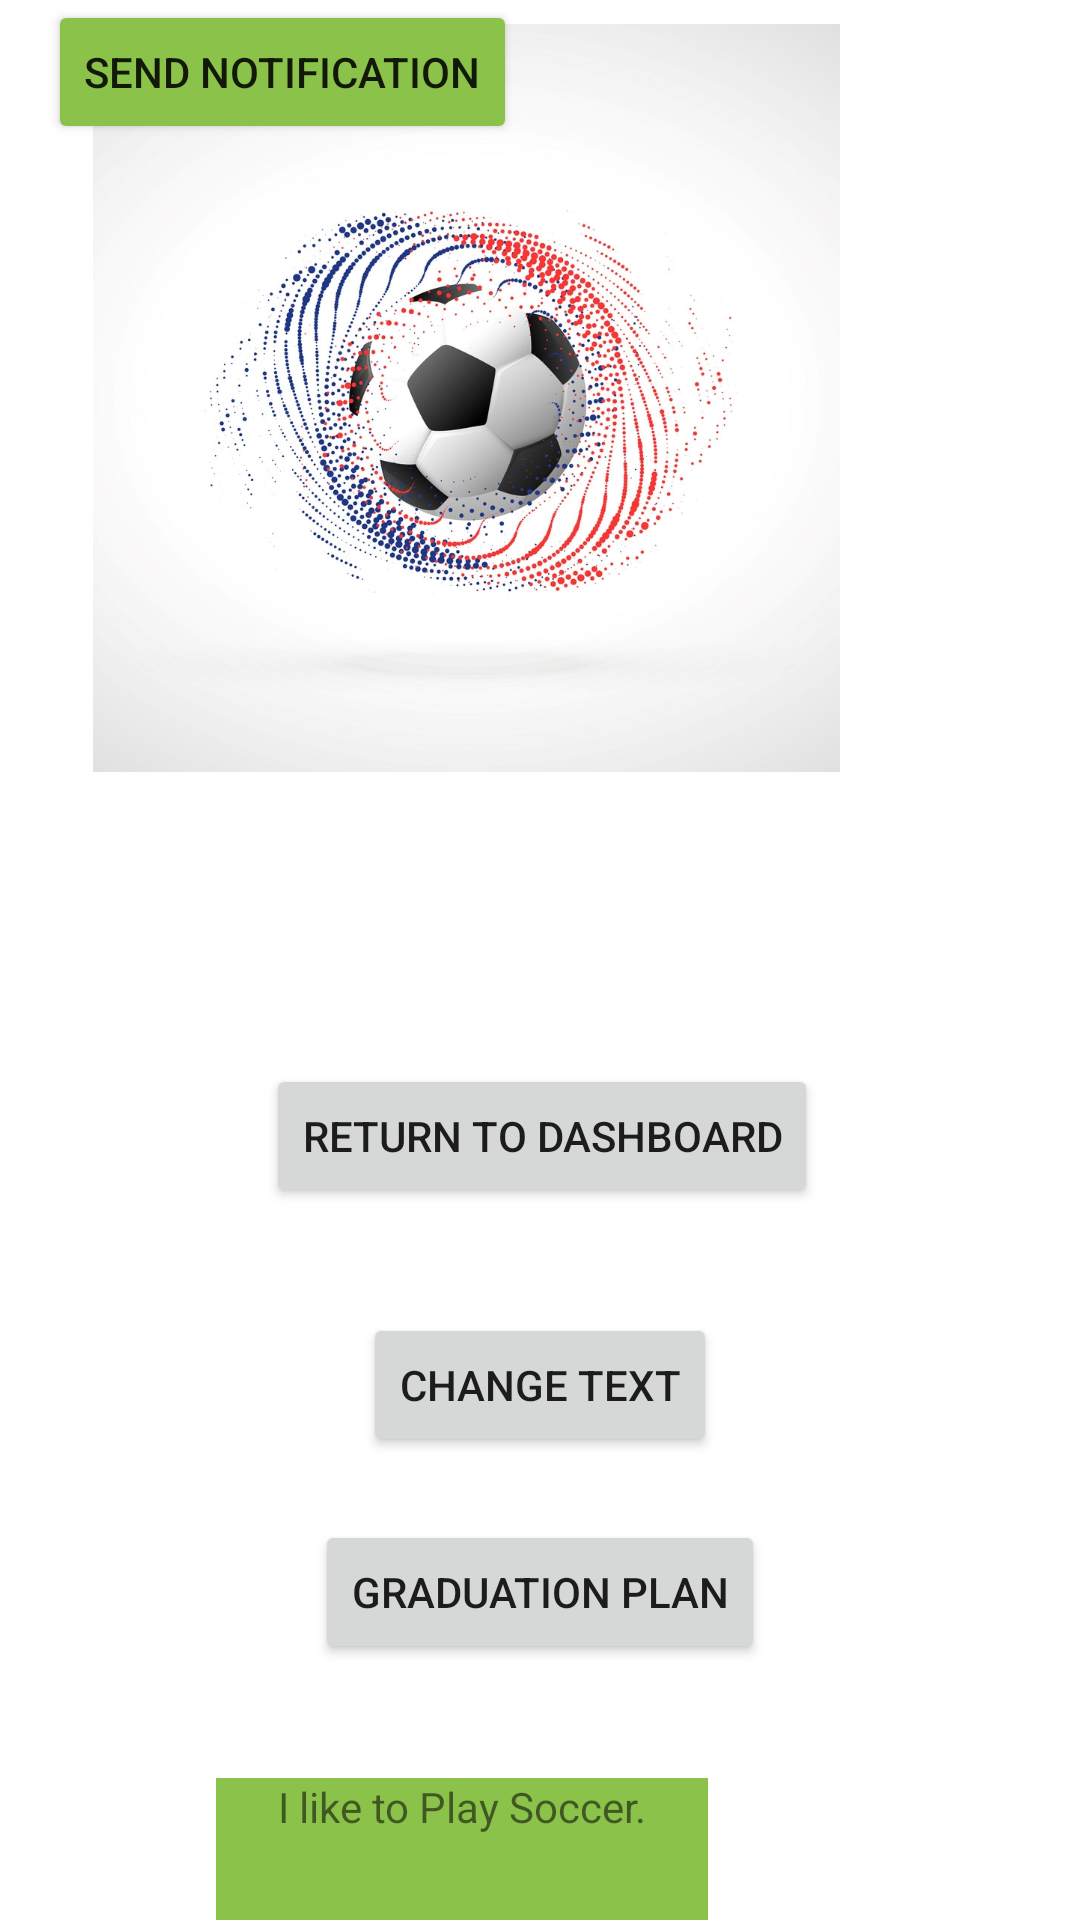

Reconstruct the res/layout file that produces this screen, plus the resources it refers to.
<!-- AndroidManifest.xml: application theme Theme.OurYearbook -->
<!-- res/layout/activity_yearbook4.xml -->
<?xml version="1.0" encoding="utf-8"?>
<androidx.constraintlayout.widget.ConstraintLayout xmlns:android="http://schemas.android.com/apk/res/android"
    xmlns:app="http://schemas.android.com/apk/res-auto"
    xmlns:tools="http://schemas.android.com/tools"
    android:layout_width="match_parent"
    android:layout_height="match_parent"
    tools:context=".Yearbook4">


    <ImageView
        android:id="@+id/imageView3"
        android:layout_width="249dp"
        android:layout_height="394dp"
        android:layout_marginEnd="80dp"
        android:layout_marginBottom="4dp"
        app:layout_constraintBottom_toTopOf="@+id/btndashboard"
        app:layout_constraintEnd_toEndOf="parent"
        app:layout_constraintTop_toTopOf="parent"
        app:srcCompat="@drawable/soccerimage" />

    <TextView
        android:id="@+id/txttext"
        android:layout_width="164dp"
        android:layout_height="72dp"
        android:layout_marginStart="123dp"
        android:layout_marginTop="14dp"
        android:layout_marginEnd="124dp"
        android:layout_marginBottom="40dp"
        android:background="#8BC34A"
        android:capitalize="words"
        android:gravity="center|top"
        android:text="I like to Play Soccer."
        app:layout_constraintBottom_toBottomOf="parent"
        app:layout_constraintEnd_toEndOf="parent"
        app:layout_constraintHorizontal_bias="1.0"
        app:layout_constraintStart_toStartOf="parent"
        app:layout_constraintTop_toBottomOf="@+id/btnplan" />

    <Button
        android:id="@+id/btndashboard"
        android:layout_width="wrap_content"
        android:layout_height="wrap_content"
        android:layout_marginStart="98dp"
        android:layout_marginTop="21dp"
        android:layout_marginEnd="97dp"
        android:layout_marginBottom="18dp"
        android:text="RETURN TO DASHBOARD"
        app:layout_constraintBottom_toTopOf="@+id/btntext"
        app:layout_constraintEnd_toEndOf="parent"
        app:layout_constraintStart_toStartOf="parent"
        app:layout_constraintTop_toBottomOf="@+id/imageView3" />

    <Button
        android:id="@+id/btnplan"
        android:layout_width="wrap_content"
        android:layout_height="wrap_content"
        android:layout_marginStart="117dp"
        android:layout_marginTop="19dp"
        android:layout_marginEnd="117dp"
        android:layout_marginBottom="24dp"
        android:text="GRADUATION PLAN"
        app:layout_constraintBottom_toTopOf="@+id/txttext"
        app:layout_constraintEnd_toEndOf="parent"
        app:layout_constraintStart_toStartOf="parent"
        app:layout_constraintTop_toBottomOf="@+id/btntext" />

    <Button
        android:id="@+id/btntext"
        android:layout_width="wrap_content"
        android:layout_height="wrap_content"
        android:layout_marginStart="136dp"
        android:layout_marginTop="17dp"
        android:layout_marginEnd="136dp"
        android:layout_marginBottom="2dp"
        android:text="CHANGE TEXT"
        app:layout_constraintBottom_toTopOf="@+id/btnplan"
        app:layout_constraintEnd_toEndOf="parent"
        app:layout_constraintStart_toStartOf="parent"
        app:layout_constraintTop_toBottomOf="@+id/btndashboard" />

    <Button
        android:id="@+id/btnNotification"
        android:layout_width="wrap_content"
        android:layout_height="wrap_content"
        android:layout_marginStart="16dp"
        android:backgroundTint="#8BC34A"
        android:text="SEND NOTIFICATION"
        app:layout_constraintStart_toStartOf="parent"
        tools:layout_editor_absoluteY="16dp" />

</androidx.constraintlayout.widget.ConstraintLayout>
<!-- resources referenced by this layout -->
<resources>
  <!-- drawable soccerimage: jpg bitmap (drawable, 384077 bytes) -->
  <style name="Theme.OurYearbook" parent="Theme.MaterialComponents.DayNight.NoActionBar">
          
          <item name="colorPrimary">@color/purple_500</item>
          <item name="colorPrimaryVariant">@color/purple_700</item>
          <item name="colorOnPrimary">@color/white</item>
          
          <item name="colorSecondary">@color/teal_200</item>
          <item name="colorSecondaryVariant">@color/teal_700</item>
          <item name="colorOnSecondary">@color/black</item>
          
          <item name="android:statusBarColor" tools:targetApi="l">@color/black</item>
          
      </style>
  <!-- not gathered from this repository: default colours our renderer supplied (Android Studio template values) -->
  <color name="purple_500">#FF6200EE</color>
  <color name="purple_700">#FF3700B3</color>
  <color name="teal_200">#FF03DAC5</color>
  <color name="teal_700">#FF018786</color>
  <color name="black">#FF000000</color>
  <color name="white">#FFFFFFFF</color>
</resources>
